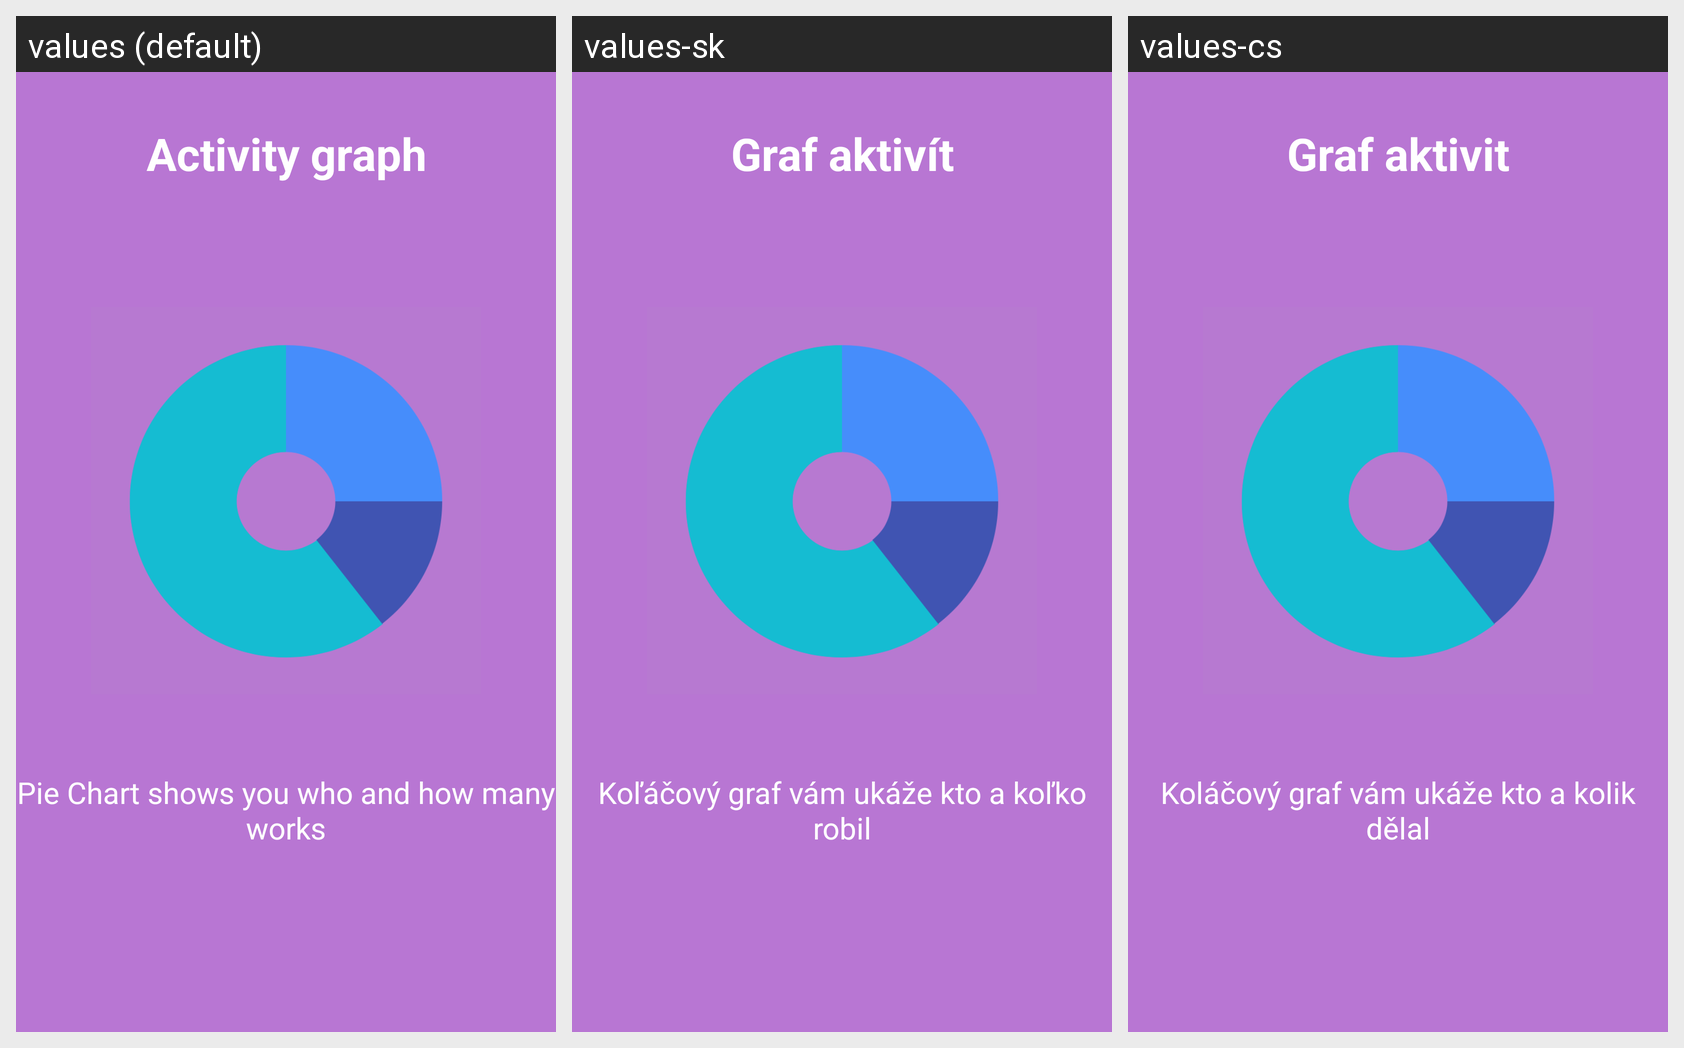

Locale-by-locale string values for the Android screen shown in this grid:
Android screen res/layout/demo_slide_4.xml rendered under 3 locales, left to right: values (default), values-sk, values-cs. Device: Nexus 5 (rendered at 1080×1920; each locale shown at half size, 540×960, under a caption strip naming it); theme AppTheme.
Strings drawn on this screen, with the default value and each locale's value (text and hints the layout hard-codes, and strings that could not be matched under every locale, appear in the picture but are not listed):

demo_slide_4_1
  values: Activity graph
  values-sk: Graf aktivít
  values-cs: Graf aktivit

demo_slide_4_2
  values: Pie Chart shows you who and how many works
  values-sk: Koľáčový graf vám ukáže kto a koľko robil
  values-cs: Koláčový graf vám ukáže kto a kolik dělal
